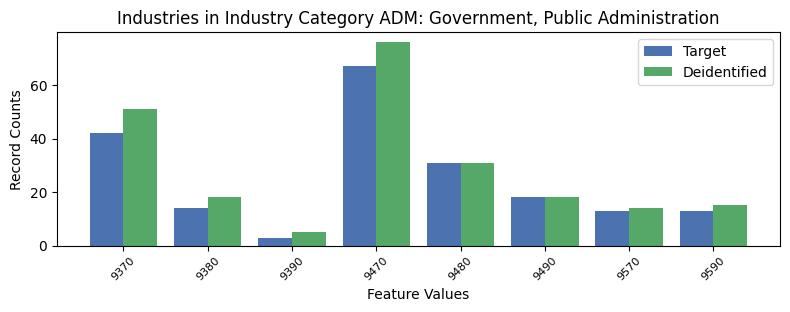

Values plotted in this chart, from the file beside it:
, INDP, count_target, count_deidentified
4, 9370, 42, 51
2, 9380, 14, 18
7, 9390, 3, 5
0, 9470, 67, 76
1, 9480, 31, 31
6, 9490, 18, 18
5, 9570, 13, 14
3, 9590, 13, 15
